The GitHub repository Saki-Hashimoto/Recicippe2 contains a labelled image folder "images" with 22 categories: bacon, bakon, broccoli, carott, chicken, daikon radish, eggplant, enoki mushroom, eringi, green onion, green pepper, hikiniku, maitake mushroom, moyashi, onion, pork, pumpkin, saba, salmon, simeji, tofu, tomato. Examples follow, each with its label.

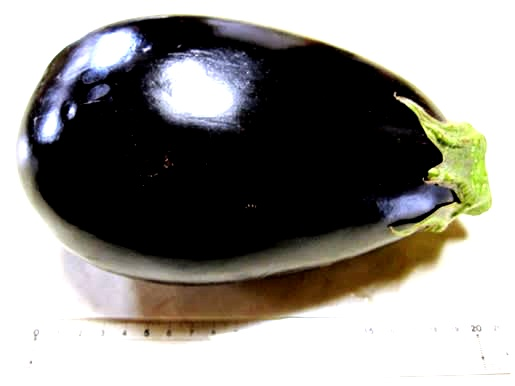
Label: eggplant

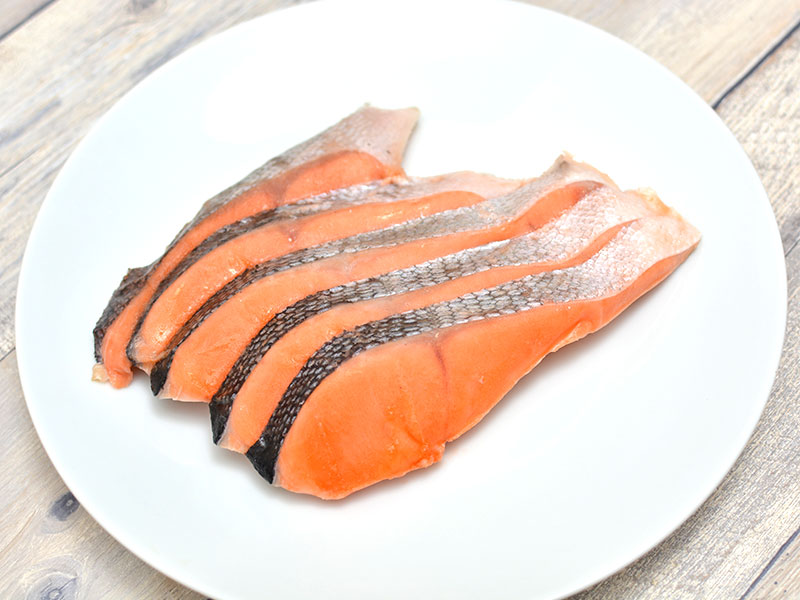
Label: salmon

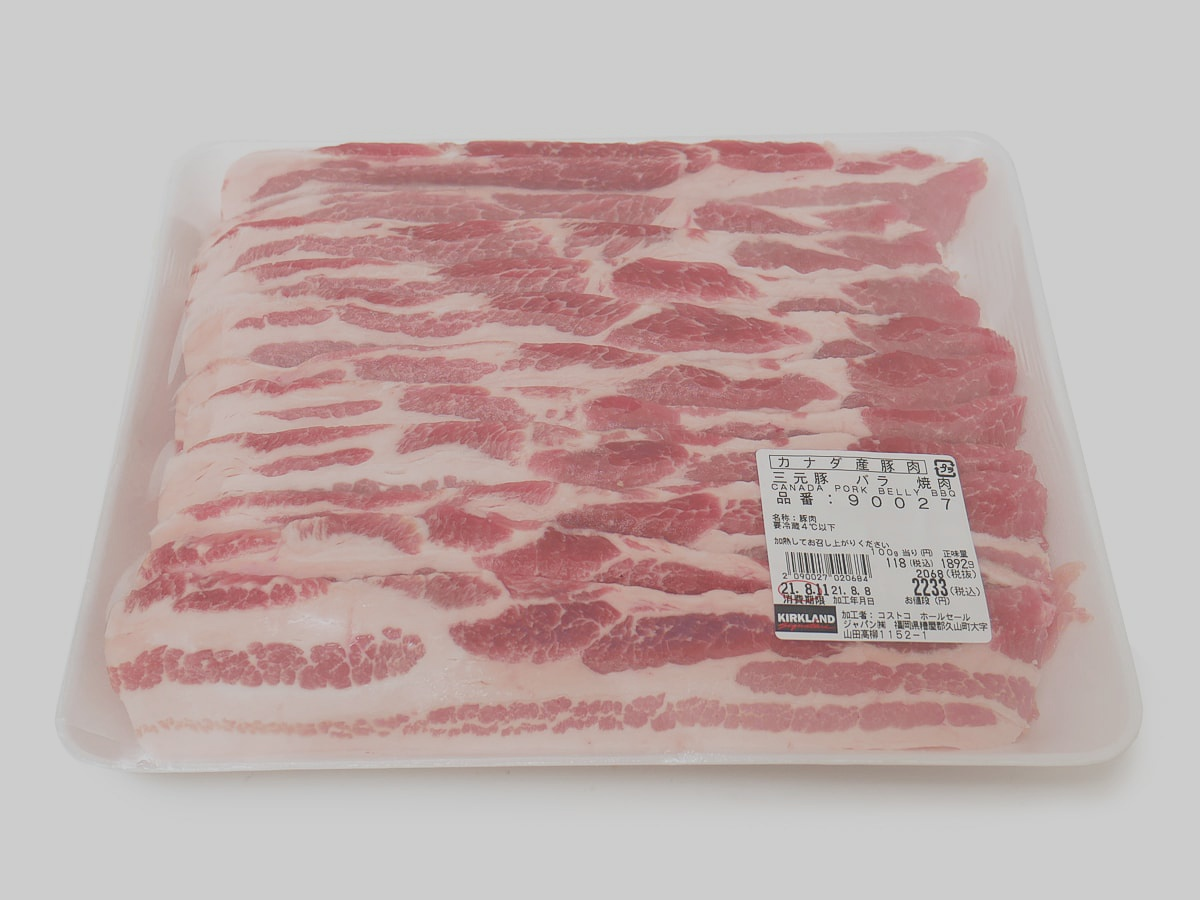
Label: pork

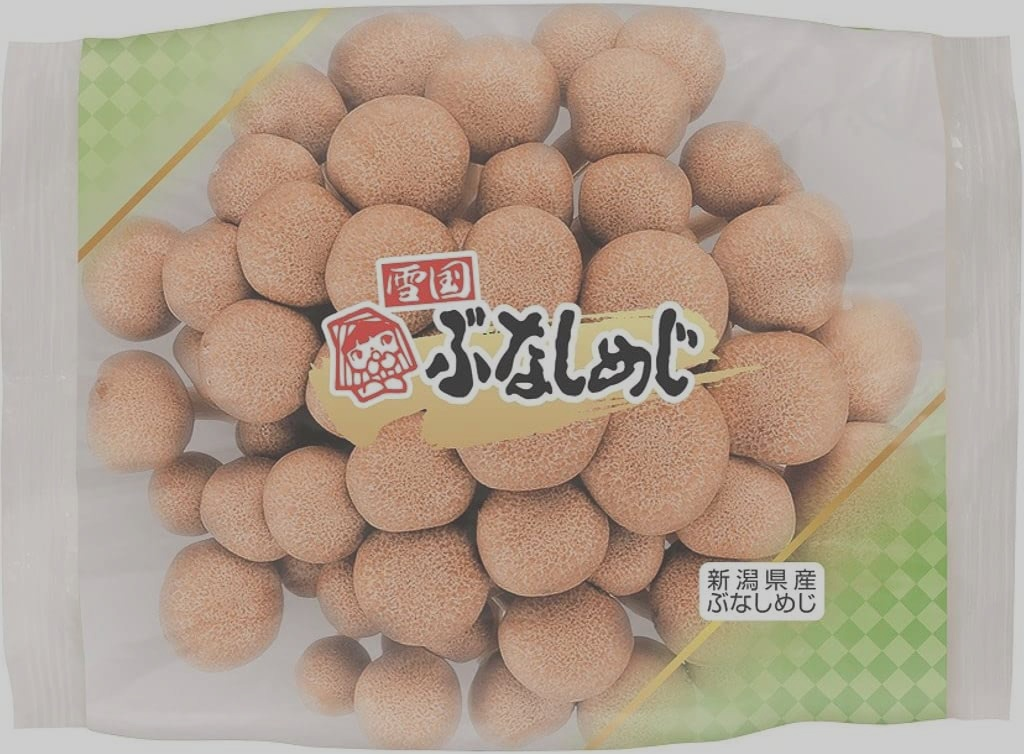
Label: simeji

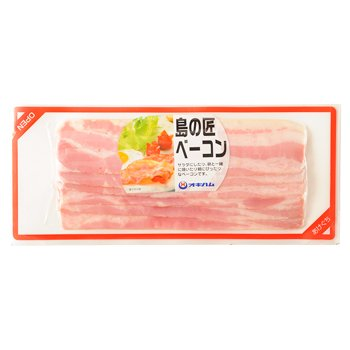
Label: bacon

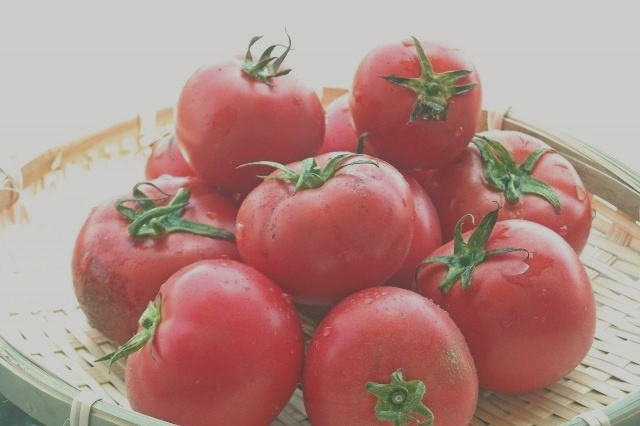
Label: tomato
